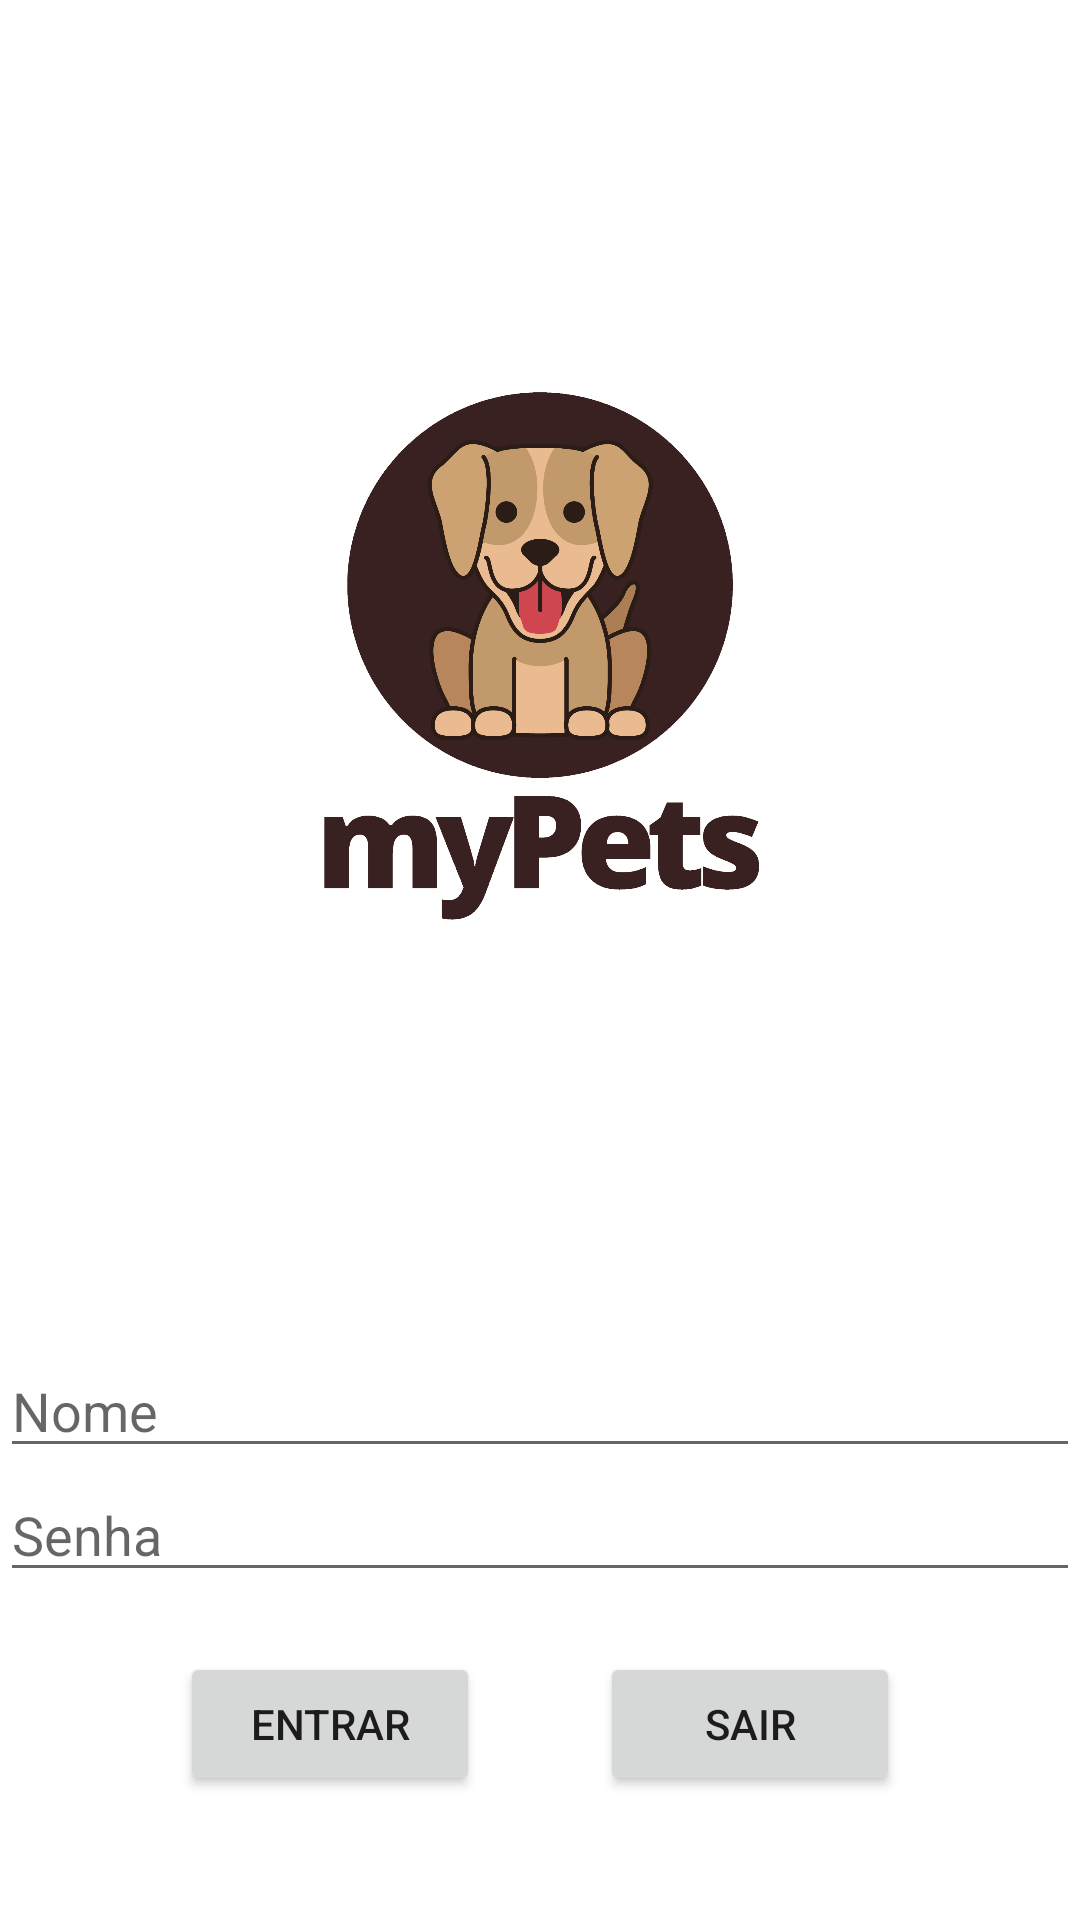

Here is an Android app screen rendered from its layout file. Give the layout XML and the strings, colors and styles it references.
<!-- AndroidManifest.xml: application theme Theme.MyPets -->
<!-- res/layout/login_layout.xml -->
<?xml version="1.0" encoding="utf-8"?>
<LinearLayout xmlns:android="http://schemas.android.com/apk/res/android"
    xmlns:app="http://schemas.android.com/apk/res-auto"
    xmlns:tools="http://schemas.android.com/tools"
    android:layout_width="match_parent"
    android:layout_height="match_parent"
    android:orientation="vertical"
    tools:context=".Login_Activity">



    <ImageView
        android:layout_width="wrap_content"
        android:layout_height="348dp"
        android:layout_margin="50dp"
        android:padding="50dp"
        android:src="@drawable/pets_logo" />

    <EditText
        android:layout_width="match_parent"
        android:layout_height="wrap_content"
        android:hint="Nome"
        />

    <EditText
        android:layout_width="match_parent"
        android:layout_height="wrap_content"
        android:hint="Senha" />

    <GridLayout
        android:layout_width="wrap_content"
        android:layout_height="wrap_content"
        android:layout_gravity="center"
        >
        <Button
            android:text="Entrar"
            android:layout_margin="20dp"
            android:width="100dp"
             />

        <Button
            android:width="100dp"
            android:text="Sair"
            android:layout_margin="20dp"

            />




    </GridLayout>


</LinearLayout>
<!-- resources referenced by this layout -->
<resources>
  <!-- drawable pets_logo: png bitmap (drawable, 196992 bytes) -->
  <style name="Theme.MyPets" parent="Theme.MaterialComponents.DayNight.DarkActionBar">
          
          <item name="colorPrimary">#328547</item>
          <item name="colorPrimaryVariant">@color/purple_700</item>
          <item name="colorOnPrimary">@color/white</item>
          
          <item name="colorSecondary">@color/teal_200</item>
          <item name="colorSecondaryVariant">@color/teal_700</item>
          <item name="colorOnSecondary">@color/black</item>
          
          <item name="android:statusBarColor" tools:targetApi="l">?attr/colorPrimaryVariant</item>
          
      </style>
  <!-- not gathered from this repository: default colours our renderer supplied (Android Studio template values) -->
  <color name="purple_700">#FF3700B3</color>
  <color name="teal_200">#FF03DAC5</color>
  <color name="teal_700">#FF018786</color>
  <color name="black">#FF000000</color>
  <color name="white">#FFFFFFFF</color>
</resources>
